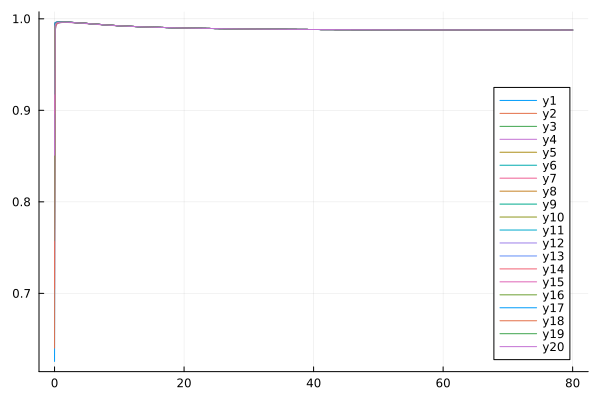

The table this chart was drawn from, first rows:
flowtime, whM2R1, whM2R2, whM2R3, whM2R4, whM2R5, whM2R6, whM2R7, whM2R8, whM2R9, whM2R10, whM2R11, whM2R12, whM2R13, whM2R14, whM2R15, whM2R16, whM2R17, whM2R18, whM2R19, whM2R20
0.0, 0.6257, 0.9705, 0.95, 0.9801, 0.9497, 0.87, 0.705, 0.9566, 0.9931, 0.77, 0.7575, 0.9932, 0.9843, 0.9531, 0.896, 0.9441, 0.993, 0.6402, 0.9177, 0.851
0.1, 0.9858, 0.9954, 0.995, 0.9956, 0.9948, 0.9929, 0.986, 0.995, 0.9958, 0.9911, 0.9906, 0.9958, 0.9957, 0.9948, 0.9939, 0.9947, 0.9958, 0.987, 0.9944, 0.9926
0.2, 0.9919, 0.9959, 0.9958, 0.996, 0.9956, 0.9949, 0.992, 0.9958, 0.9961, 0.9942, 0.9941, 0.9961, 0.996, 0.9957, 0.9952, 0.9957, 0.9961, 0.9926, 0.9955, 0.9947
0.3, 0.9938, 0.9961, 0.9961, 0.9962, 0.9959, 0.9956, 0.9938, 0.9961, 0.9962, 0.9951, 0.9951, 0.9962, 0.9962, 0.996, 0.9957, 0.996, 0.9962, 0.9942, 0.9959, 0.9954
0.4, 0.9946, 0.9963, 0.9962, 0.9963, 0.9961, 0.9958, 0.9946, 0.9962, 0.9963, 0.9955, 0.9956, 0.9963, 0.9963, 0.9961, 0.9959, 0.9961, 0.9963, 0.9949, 0.9961, 0.9957
0.5, 0.995, 0.9963, 0.9963, 0.9964, 0.9962, 0.996, 0.995, 0.9963, 0.9964, 0.9958, 0.9958, 0.9964, 0.9964, 0.9962, 0.9961, 0.9962, 0.9964, 0.9953, 0.9962, 0.9959
0.6, 0.9953, 0.9964, 0.9964, 0.9964, 0.9963, 0.9961, 0.9953, 0.9964, 0.9964, 0.9959, 0.996, 0.9964, 0.9964, 0.9963, 0.9962, 0.9963, 0.9964, 0.9956, 0.9963, 0.996
0.7, 0.9955, 0.9964, 0.9964, 0.9965, 0.9963, 0.9962, 0.9955, 0.9964, 0.9965, 0.996, 0.9961, 0.9965, 0.9965, 0.9964, 0.9962, 0.9964, 0.9965, 0.9958, 0.9964, 0.9961
0.8, 0.9957, 0.9965, 0.9964, 0.9965, 0.9964, 0.9963, 0.9956, 0.9964, 0.9965, 0.9961, 0.9962, 0.9965, 0.9965, 0.9964, 0.9963, 0.9964, 0.9965, 0.9959, 0.9964, 0.9962
0.9, 0.9958, 0.9965, 0.9965, 0.9965, 0.9964, 0.9963, 0.9957, 0.9964, 0.9965, 0.9962, 0.9962, 0.9965, 0.9965, 0.9964, 0.9963, 0.9964, 0.9965, 0.996, 0.9964, 0.9962
1.0, 0.9959, 0.9965, 0.9965, 0.9965, 0.9964, 0.9963, 0.9958, 0.9965, 0.9965, 0.9962, 0.9962, 0.9965, 0.9965, 0.9964, 0.9963, 0.9964, 0.9965, 0.9961, 0.9964, 0.9963
1.1, 0.9959, 0.9965, 0.9965, 0.9965, 0.9964, 0.9963, 0.9959, 0.9965, 0.9965, 0.9962, 0.9963, 0.9965, 0.9965, 0.9964, 0.9964, 0.9964, 0.9965, 0.9961, 0.9964, 0.9963
1.2, 0.996, 0.9965, 0.9965, 0.9965, 0.9964, 0.9963, 0.9959, 0.9965, 0.9965, 0.9962, 0.9963, 0.9965, 0.9965, 0.9964, 0.9964, 0.9964, 0.9965, 0.9962, 0.9964, 0.9963
1.3, 0.996, 0.9965, 0.9965, 0.9965, 0.9964, 0.9963, 0.996, 0.9965, 0.9965, 0.9962, 0.9963, 0.9965, 0.9965, 0.9964, 0.9964, 0.9964, 0.9965, 0.9962, 0.9964, 0.9963
1.4, 0.996, 0.9965, 0.9964, 0.9965, 0.9964, 0.9963, 0.996, 0.9964, 0.9965, 0.9962, 0.9963, 0.9965, 0.9965, 0.9964, 0.9964, 0.9964, 0.9965, 0.9962, 0.9964, 0.9963
1.5, 0.9961, 0.9964, 0.9964, 0.9964, 0.9964, 0.9963, 0.996, 0.9964, 0.9965, 0.9962, 0.9963, 0.9965, 0.9965, 0.9964, 0.9963, 0.9964, 0.9965, 0.9962, 0.9964, 0.9963
1.6, 0.9961, 0.9964, 0.9964, 0.9964, 0.9964, 0.9963, 0.996, 0.9964, 0.9964, 0.9962, 0.9963, 0.9964, 0.9964, 0.9964, 0.9963, 0.9964, 0.9964, 0.9962, 0.9964, 0.9963
1.7, 0.9961, 0.9964, 0.9964, 0.9964, 0.9964, 0.9963, 0.996, 0.9964, 0.9964, 0.9962, 0.9963, 0.9964, 0.9964, 0.9964, 0.9963, 0.9964, 0.9964, 0.9962, 0.9964, 0.9962
1.8, 0.9961, 0.9964, 0.9964, 0.9964, 0.9964, 0.9963, 0.996, 0.9964, 0.9964, 0.9962, 0.9962, 0.9964, 0.9964, 0.9964, 0.9963, 0.9963, 0.9964, 0.9962, 0.9963, 0.9962
1.9, 0.9961, 0.9964, 0.9963, 0.9963, 0.9963, 0.9962, 0.996, 0.9963, 0.9964, 0.9962, 0.9962, 0.9964, 0.9964, 0.9963, 0.9963, 0.9963, 0.9964, 0.9962, 0.9963, 0.9962
2.0, 0.9961, 0.9963, 0.9963, 0.9963, 0.9963, 0.9962, 0.996, 0.9963, 0.9963, 0.9961, 0.9962, 0.9963, 0.9963, 0.9963, 0.9962, 0.9963, 0.9963, 0.9962, 0.9963, 0.9962
2.1, 0.996, 0.9963, 0.9963, 0.9963, 0.9963, 0.9962, 0.9959, 0.9963, 0.9963, 0.9961, 0.9962, 0.9963, 0.9963, 0.9963, 0.9962, 0.9963, 0.9963, 0.9962, 0.9963, 0.9961
2.2, 0.996, 0.9963, 0.9963, 0.9963, 0.9963, 0.9962, 0.9959, 0.9962, 0.9963, 0.9961, 0.9961, 0.9963, 0.9963, 0.9962, 0.9962, 0.9962, 0.9963, 0.9962, 0.9962, 0.9961
2.3, 0.996, 0.9962, 0.9962, 0.9962, 0.9962, 0.9961, 0.9959, 0.9962, 0.9962, 0.9961, 0.9961, 0.9962, 0.9962, 0.9962, 0.9961, 0.9962, 0.9962, 0.9961, 0.9962, 0.9961
2.4, 0.996, 0.9962, 0.9962, 0.9962, 0.9962, 0.9961, 0.9959, 0.9962, 0.9962, 0.996, 0.9961, 0.9962, 0.9962, 0.9962, 0.9961, 0.9962, 0.9962, 0.9961, 0.9962, 0.9961
2.5, 0.996, 0.9962, 0.9961, 0.9961, 0.9962, 0.9961, 0.9958, 0.9961, 0.9962, 0.996, 0.996, 0.9962, 0.9962, 0.9961, 0.9961, 0.9961, 0.9962, 0.9961, 0.9961, 0.996
2.6, 0.9959, 0.9961, 0.9961, 0.9961, 0.9961, 0.996, 0.9958, 0.9961, 0.9961, 0.996, 0.996, 0.9961, 0.9961, 0.9961, 0.996, 0.9961, 0.9961, 0.996, 0.9961, 0.996
2.7, 0.9959, 0.9961, 0.9961, 0.9961, 0.9961, 0.996, 0.9958, 0.9961, 0.9961, 0.9959, 0.996, 0.9961, 0.9961, 0.9961, 0.996, 0.996, 0.9961, 0.996, 0.996, 0.9959
2.8, 0.9959, 0.996, 0.996, 0.996, 0.996, 0.9959, 0.9957, 0.996, 0.996, 0.9959, 0.9959, 0.996, 0.9961, 0.996, 0.996, 0.996, 0.996, 0.996, 0.996, 0.9959
2.9, 0.9958, 0.996, 0.996, 0.996, 0.996, 0.9959, 0.9957, 0.996, 0.996, 0.9959, 0.9959, 0.996, 0.996, 0.996, 0.9959, 0.996, 0.996, 0.9959, 0.996, 0.9959
3.0, 0.9958, 0.996, 0.9959, 0.9959, 0.996, 0.9959, 0.9957, 0.9959, 0.996, 0.9958, 0.9959, 0.996, 0.996, 0.996, 0.9959, 0.9959, 0.996, 0.9959, 0.9959, 0.9958
3.1, 0.9958, 0.9959, 0.9959, 0.9959, 0.9959, 0.9958, 0.9956, 0.9959, 0.9959, 0.9958, 0.9958, 0.9959, 0.9959, 0.9959, 0.9958, 0.9959, 0.9959, 0.9959, 0.9959, 0.9958
3.2, 0.9957, 0.9959, 0.9959, 0.9958, 0.9959, 0.9958, 0.9956, 0.9959, 0.9959, 0.9957, 0.9958, 0.9959, 0.9959, 0.9959, 0.9958, 0.9958, 0.9959, 0.9958, 0.9958, 0.9957
3.3, 0.9957, 0.9958, 0.9958, 0.9958, 0.9958, 0.9957, 0.9955, 0.9958, 0.9958, 0.9957, 0.9957, 0.9958, 0.9958, 0.9958, 0.9957, 0.9958, 0.9958, 0.9958, 0.9958, 0.9957
3.4, 0.9957, 0.9958, 0.9958, 0.9958, 0.9958, 0.9957, 0.9955, 0.9958, 0.9958, 0.9957, 0.9957, 0.9958, 0.9958, 0.9958, 0.9957, 0.9957, 0.9958, 0.9958, 0.9957, 0.9957
3.5, 0.9956, 0.9957, 0.9957, 0.9957, 0.9957, 0.9956, 0.9954, 0.9957, 0.9957, 0.9956, 0.9956, 0.9957, 0.9958, 0.9957, 0.9956, 0.9957, 0.9957, 0.9957, 0.9957, 0.9956
3.6, 0.9956, 0.9957, 0.9957, 0.9957, 0.9957, 0.9956, 0.9954, 0.9957, 0.9957, 0.9956, 0.9956, 0.9957, 0.9957, 0.9957, 0.9956, 0.9957, 0.9957, 0.9957, 0.9956, 0.9956
3.7, 0.9955, 0.9956, 0.9956, 0.9956, 0.9957, 0.9955, 0.9953, 0.9956, 0.9956, 0.9955, 0.9955, 0.9956, 0.9957, 0.9956, 0.9955, 0.9956, 0.9956, 0.9956, 0.9956, 0.9955
3.8, 0.9955, 0.9956, 0.9956, 0.9956, 0.9956, 0.9955, 0.9953, 0.9956, 0.9956, 0.9955, 0.9955, 0.9956, 0.9956, 0.9956, 0.9955, 0.9956, 0.9956, 0.9956, 0.9955, 0.9955
3.9, 0.9955, 0.9956, 0.9955, 0.9955, 0.9956, 0.9954, 0.9952, 0.9955, 0.9955, 0.9954, 0.9955, 0.9955, 0.9956, 0.9956, 0.9955, 0.9955, 0.9955, 0.9955, 0.9955, 0.9954
4.0, 0.9954, 0.9955, 0.9955, 0.9955, 0.9955, 0.9954, 0.9952, 0.9955, 0.9955, 0.9954, 0.9954, 0.9955, 0.9955, 0.9955, 0.9954, 0.9955, 0.9955, 0.9955, 0.9954, 0.9954
4.1, 0.9954, 0.9955, 0.9954, 0.9954, 0.9955, 0.9953, 0.9951, 0.9954, 0.9954, 0.9953, 0.9954, 0.9954, 0.9955, 0.9955, 0.9954, 0.9954, 0.9954, 0.9954, 0.9954, 0.9953
4.2, 0.9953, 0.9954, 0.9954, 0.9954, 0.9954, 0.9953, 0.9951, 0.9954, 0.9954, 0.9953, 0.9953, 0.9954, 0.9954, 0.9954, 0.9953, 0.9954, 0.9954, 0.9954, 0.9953, 0.9953
4.3, 0.9953, 0.9954, 0.9953, 0.9953, 0.9954, 0.9952, 0.995, 0.9953, 0.9953, 0.9952, 0.9952, 0.9953, 0.9954, 0.9954, 0.9952, 0.9953, 0.9953, 0.9953, 0.9953, 0.9952
4.4, 0.9952, 0.9953, 0.9953, 0.9952, 0.9953, 0.9952, 0.995, 0.9953, 0.9953, 0.9952, 0.9952, 0.9953, 0.9953, 0.9953, 0.9952, 0.9953, 0.9953, 0.9953, 0.9952, 0.9952
4.5, 0.9952, 0.9952, 0.9952, 0.9952, 0.9953, 0.9951, 0.9949, 0.9952, 0.9952, 0.9951, 0.9951, 0.9952, 0.9953, 0.9952, 0.9951, 0.9952, 0.9952, 0.9952, 0.9952, 0.9951
4.6, 0.9951, 0.9952, 0.9952, 0.9951, 0.9952, 0.9951, 0.9949, 0.9952, 0.9952, 0.9951, 0.9951, 0.9952, 0.9952, 0.9952, 0.9951, 0.9952, 0.9952, 0.9952, 0.9951, 0.9951
4.7, 0.9951, 0.9951, 0.9951, 0.9951, 0.9951, 0.995, 0.9948, 0.9951, 0.9951, 0.995, 0.995, 0.9951, 0.9952, 0.9951, 0.995, 0.9951, 0.9951, 0.9951, 0.9951, 0.995
4.8, 0.995, 0.9951, 0.9951, 0.995, 0.9951, 0.995, 0.9948, 0.9951, 0.9951, 0.995, 0.995, 0.9951, 0.9951, 0.9951, 0.995, 0.995, 0.9951, 0.9951, 0.995, 0.995
4.9, 0.995, 0.995, 0.995, 0.995, 0.995, 0.9949, 0.9947, 0.995, 0.995, 0.9949, 0.9949, 0.995, 0.995, 0.995, 0.9949, 0.995, 0.995, 0.995, 0.995, 0.9949
5.0, 0.9949, 0.995, 0.9949, 0.9949, 0.995, 0.9949, 0.9947, 0.995, 0.995, 0.9949, 0.9949, 0.995, 0.995, 0.995, 0.9949, 0.9949, 0.995, 0.995, 0.9949, 0.9948
5.1, 0.9949, 0.9949, 0.9949, 0.9949, 0.9949, 0.9948, 0.9946, 0.9949, 0.9949, 0.9948, 0.9948, 0.9949, 0.9949, 0.9949, 0.9948, 0.9949, 0.9949, 0.9949, 0.9949, 0.9948
5.2, 0.9948, 0.9949, 0.9948, 0.9948, 0.9949, 0.9948, 0.9946, 0.9948, 0.9949, 0.9948, 0.9948, 0.9949, 0.9949, 0.9949, 0.9948, 0.9948, 0.9949, 0.9949, 0.9948, 0.9947
5.3, 0.9948, 0.9948, 0.9948, 0.9948, 0.9948, 0.9947, 0.9945, 0.9948, 0.9948, 0.9947, 0.9947, 0.9948, 0.9948, 0.9948, 0.9947, 0.9948, 0.9948, 0.9948, 0.9948, 0.9947
5.4, 0.9947, 0.9948, 0.9947, 0.9947, 0.9948, 0.9947, 0.9945, 0.9947, 0.9947, 0.9947, 0.9947, 0.9947, 0.9948, 0.9948, 0.9947, 0.9947, 0.9948, 0.9948, 0.9947, 0.9946
5.5, 0.9947, 0.9947, 0.9947, 0.9946, 0.9947, 0.9946, 0.9944, 0.9947, 0.9947, 0.9946, 0.9946, 0.9947, 0.9947, 0.9947, 0.9946, 0.9947, 0.9947, 0.9947, 0.9946, 0.9946
5.6, 0.9946, 0.9947, 0.9946, 0.9946, 0.9947, 0.9945, 0.9944, 0.9946, 0.9946, 0.9946, 0.9945, 0.9946, 0.9947, 0.9947, 0.9945, 0.9946, 0.9946, 0.9946, 0.9946, 0.9945
5.7, 0.9946, 0.9946, 0.9946, 0.9945, 0.9946, 0.9945, 0.9943, 0.9946, 0.9946, 0.9945, 0.9945, 0.9946, 0.9946, 0.9946, 0.9945, 0.9946, 0.9946, 0.9946, 0.9945, 0.9945
5.8, 0.9945, 0.9945, 0.9945, 0.9945, 0.9945, 0.9944, 0.9942, 0.9945, 0.9945, 0.9944, 0.9944, 0.9945, 0.9945, 0.9945, 0.9944, 0.9945, 0.9945, 0.9945, 0.9945, 0.9944
5.9, 0.9944, 0.9945, 0.9944, 0.9944, 0.9945, 0.9944, 0.9942, 0.9945, 0.9945, 0.9944, 0.9944, 0.9945, 0.9945, 0.9945, 0.9944, 0.9944, 0.9945, 0.9945, 0.9944, 0.9944
... 741 more rows
